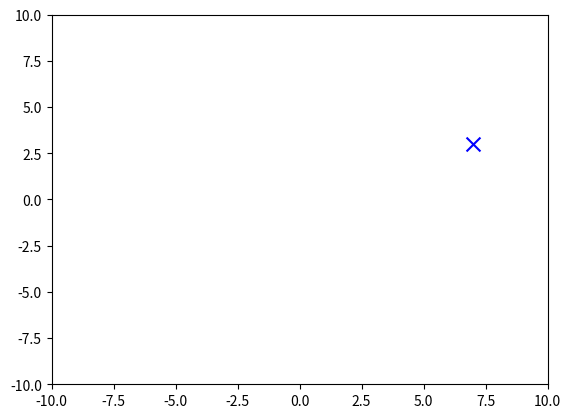

Reproduce this figure in Python.
import numpy as np
import matplotlib.pyplot as plt
from matplotlib.animation import FuncAnimation

class PIDController:
    def __init__(self, kp, ki, kd):
        self.kp = kp
        self.ki = ki
        self.kd = kd
        self.previous_error = 0
        self.integral = 0
    
    def control(self, error, dt):
        self.integral += error * dt
        derivative = (error - self.previous_error) / dt
        output = self.kp * error + self.ki * self.integral + self.kd * derivative
        self.previous_error = error
        return output

class CarritoAvanzado:
    def __init__(self, position, angle, mass=1.0):
        self.position = np.array(position, dtype='float64')
        self.angle = angle
        self.velocity = np.array([0.0, 0.0])
        self.mass = mass
    
    def apply_force(self, force, delta_angle, dt):
        acceleration = force / self.mass
        self.angle += delta_angle * dt
        self.velocity += np.array([np.cos(self.angle), np.sin(self.angle)]) * acceleration * dt
        self.position += self.velocity * dt
    
    def update_friction(self, friction_coefficient):
        friction_force = -self.velocity * friction_coefficient
        self.velocity += friction_force

def ha_llegado(carrito, target_position, threshold=0.5):
    distancia = np.linalg.norm(carrito.position - target_position)
    return distancia < threshold

# Definición de variables globales para la animación
xdata, ydata = [], []
target_path = [np.array([7, 3])]  # Definir una trayectoria o punto objetivo
steps = 100  # Número de pasos de la simulación

carrito = CarritoAvanzado([0, 0], 0)
pid = PIDController(0.3, 0.06, 0.5)
dt = 0.1  # Intervalo de tiempo entre pasos

fig, ax = plt.subplots()
ln, = plt.plot([], [], 'r-', animated=True)
target_point = plt.scatter([], [], s=100, color='blue', marker='x')  # Punto de llegada

def init():
    ax.set_xlim(-10, 10)
    ax.set_ylim(-10, 10)
    target_position = target_path[-1]  # Asume el último punto como objetivo
    target_point.set_offsets(target_position)  # Dibuja el punto objetivo
    return ln, target_point

def update(frame):
    global xdata, ydata
    if frame < len(target_path):
        target_position = target_path[frame]
    else:
        target_position = target_path[-1]

    if ha_llegado(carrito, target_position):
        ani.event_source.stop()
        print(f"El carrito ha llegado al objetivo en el frame {frame}.")
        return ln, target_point

    error = np.linalg.norm(target_position - carrito.position)
    delta_angle = pid.control(error, dt)
    carrito.apply_force(force=10, delta_angle=delta_angle, dt=dt)
    carrito.update_friction(friction_coefficient=0.1)

    xdata.append(carrito.position[0])
    ydata.append(carrito.position[1])
    ln.set_data(xdata, ydata)
    return ln, target_point

ani = FuncAnimation(fig, update, frames=range(steps),
                    init_func=init, blit=True)
plt.show()
